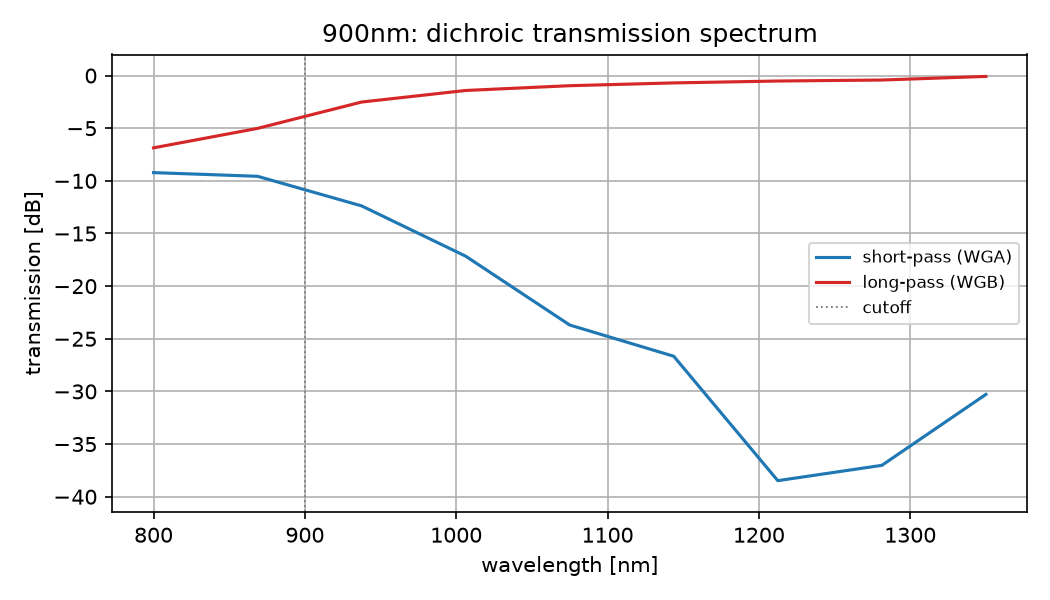

Source data for this figure (header and first rows):
wavelength_um, t_short, t_long
0.8, 0.1197, 0.2058
0.8688, 0.1104, 0.315
0.9375, 0.05783, 0.5605
1.006, 0.01925, 0.7216
1.075, 0.004272, 0.8011
1.144, 0.002158, 0.8515
1.213, 0.0001421, 0.8873
1.281, 0.0001986, 0.9068
1.35, 0.0009368, 0.9813
